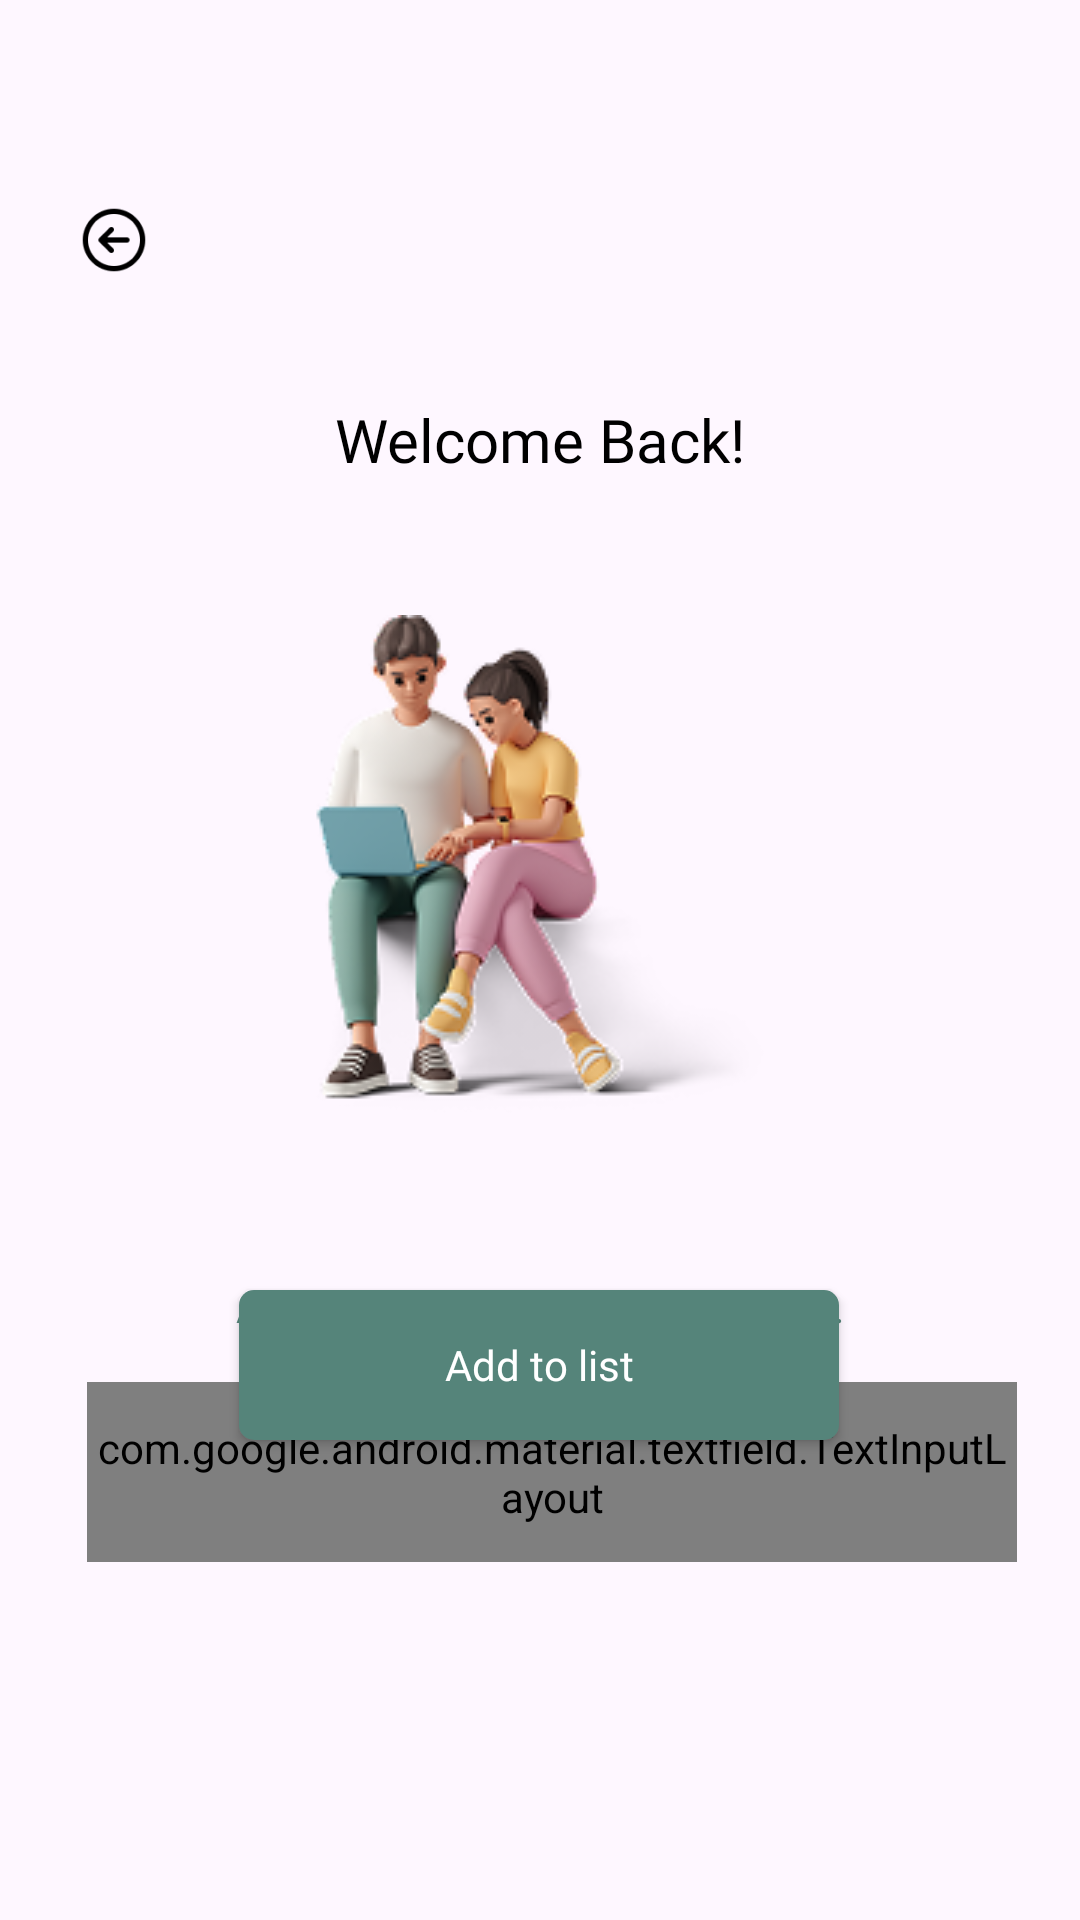

The Android layout XML behind this screen, and the referenced resources:
<!-- AndroidManifest.xml: application theme Theme.Taskit -->
<!-- res/layout/fragment_upsert.xml -->
<?xml version="1.0" encoding="utf-8"?>
<androidx.constraintlayout.widget.ConstraintLayout xmlns:android="http://schemas.android.com/apk/res/android"
    xmlns:app="http://schemas.android.com/apk/res-auto"
    xmlns:tools="http://schemas.android.com/tools"
    android:layout_width="match_parent"
    android:layout_height="match_parent">

    <ImageView
        android:id="@+id/btn_navigate_back"
        android:layout_width="wrap_content"
        android:layout_height="wrap_content"
        android:layout_marginStart="21dp"
        android:layout_marginTop="67dp"
        app:layout_constraintStart_toStartOf="parent"
        app:layout_constraintTop_toTopOf="parent"
        app:srcCompat="@drawable/img_btn_back" />

    <TextView
        android:id="@+id/textView2"
        android:layout_width="wrap_content"
        android:layout_height="wrap_content"
        android:layout_marginTop="133dp"
        android:text="@string/login_title_sign_in"
        style="@style/TitleStyle"
        app:layout_constraintEnd_toEndOf="parent"
        app:layout_constraintStart_toStartOf="parent"
        app:layout_constraintTop_toTopOf="parent" />

    <ImageView
        android:id="@+id/imageView5"
        android:layout_width="wrap_content"
        android:layout_height="wrap_content"
        android:layout_marginTop="45dp"
        app:layout_constraintEnd_toEndOf="parent"
        app:layout_constraintStart_toStartOf="parent"
        app:layout_constraintTop_toBottomOf="@+id/textView2"
        app:srcCompat="@drawable/bg_add_todo" />

    <TextView
        android:id="@+id/textView4"
        style="@style/HeaderStyle"
        android:layout_width="wrap_content"
        android:layout_height="wrap_content"
        android:layout_marginTop="50dp"
        android:text="@string/upsert_header"
        app:layout_constraintEnd_toEndOf="parent"
        app:layout_constraintStart_toStartOf="parent"
        app:layout_constraintTop_toBottomOf="@+id/imageView5" />

    
    <com.google.android.material.textfield.TextInputLayout
        android:id="@+id/edt_content_layout"
        app:hintEnabled="false"
        android:layout_width="match_parent"
        android:layout_height="60dp"
        android:layout_marginStart="29dp"
        android:layout_marginTop="16dp"
        android:layout_marginEnd="21dp"
        app:endIconMode="custom"
        app:endIconDrawable="@drawable/icon_selector"
        app:layout_constraintEnd_toEndOf="parent"
        app:layout_constraintHorizontal_bias="0.0"
        app:layout_constraintStart_toStartOf="parent"
        app:layout_constraintTop_toBottomOf="@+id/textView4"
        >

        <com.google.android.material.textfield.TextInputEditText
            android:id="@+id/edt_content"
            style="@style/EditTextStyle"
            android:layout_width="match_parent"
            android:hint="@string/upsert_hint"
            android:layout_height="wrap_content"
            android:ellipsize="end"
            android:inputType="text"
            android:imeOptions="actionDone"
            android:maxLines="1" />
    </com.google.android.material.textfield.TextInputLayout>


    <androidx.appcompat.widget.AppCompatButton
        android:id="@+id/btn_add_to_list"
        style="@style/ButtonStyle"
        android:layout_width="wrap_content"
        android:layout_height="wrap_content"
        android:layout_marginBottom="160dp"
        android:text="@string/upsert_btn_add_to_list"
        app:layout_constraintBottom_toBottomOf="parent"
        app:layout_constraintEnd_toEndOf="parent"
        app:layout_constraintHorizontal_bias="0.497"
        app:layout_constraintStart_toStartOf="parent" />

    


</androidx.constraintlayout.widget.ConstraintLayout>
<!-- resources referenced by this layout -->
<resources>
  <!-- drawable bg_add_todo: png bitmap (drawable, 28844 bytes) -->
  <!-- drawable icon_selector (drawable) -->
  <?xml version="1.0" encoding="utf-8"?>
  <selector xmlns:android="http://schemas.android.com/apk/res/android">
      <item android:state_focused="true" android:drawable="@drawable/ic_cancel"/>
      <item android:state_focused="false" android:drawable="@drawable/icon_alarm"/>
  </selector>
  <!-- drawable img_btn_back: png bitmap (drawable, 662 bytes) -->
  <string name="login_title_sign_in">Welcome Back!</string>
  <string name="upsert_btn_add_to_list">Add to list</string>
  <string name="upsert_header">Add What your want to do later on..</string>
  <string name="upsert_hint" translatable="false">Enter your task</string>
  <style name="ButtonStyle">
          <item name="android:textSize">14sp</item>
          <item name="android:fontFamily">@font/poppins_medium</item>
          <item name="android:textColor">@color/white</item>"
          <item name="android:textAllCaps">false</item>
          <item name="android:background">@drawable/shape_btn</item>
      </style>
  <style name="EditTextStyle">
          <item name="android:background">@drawable/shape_edt</item>
          <item name="fontFamily">@font/poppins_medium</item>
          <item name="android:textSize">14sp</item>
          <item name="android:textColorHint">@color/black</item>
          <item name="android:textColor">@color/black</item>
      </style>
  <style name="HeaderStyle">
          <item name="fontFamily">@font/poppins_medium</item>
          <item name="android:textSize">13sp</item>
          <item name="android:textColor">@color/color_primary_variant</item>
      </style>
  <style name="TitleStyle">
          <item name="fontFamily">@font/poppins_medium</item>
          <item name="android:textSize">20sp</item>
          <item name="android:textColor">@color/black</item>
      </style>
  <style name="Theme.Taskit" parent="Base.Theme.Taskit" />
  <color name="white">#FFFFFFFF</color>
  <!-- drawable shape_btn (drawable) -->
  <?xml version="1.0" encoding="utf-8"?>
  <shape xmlns:android="http://schemas.android.com/apk/res/android">
      <corners
          android:radius="5dp"
          />
      <solid
          android:color="@color/color_primary"/>
      <size android:height="50dp" android:width="200dp"/>
  </shape>
  <color name="black">#FF000000</color>
  <color name="color_primary_variant">#F755847A</color>
  <style name="Base.Theme.Taskit" parent="Theme.Material3.DayNight.NoActionBar">
  
      </style>
  <color name="color_primary">#FF55847A</color>
</resources>
